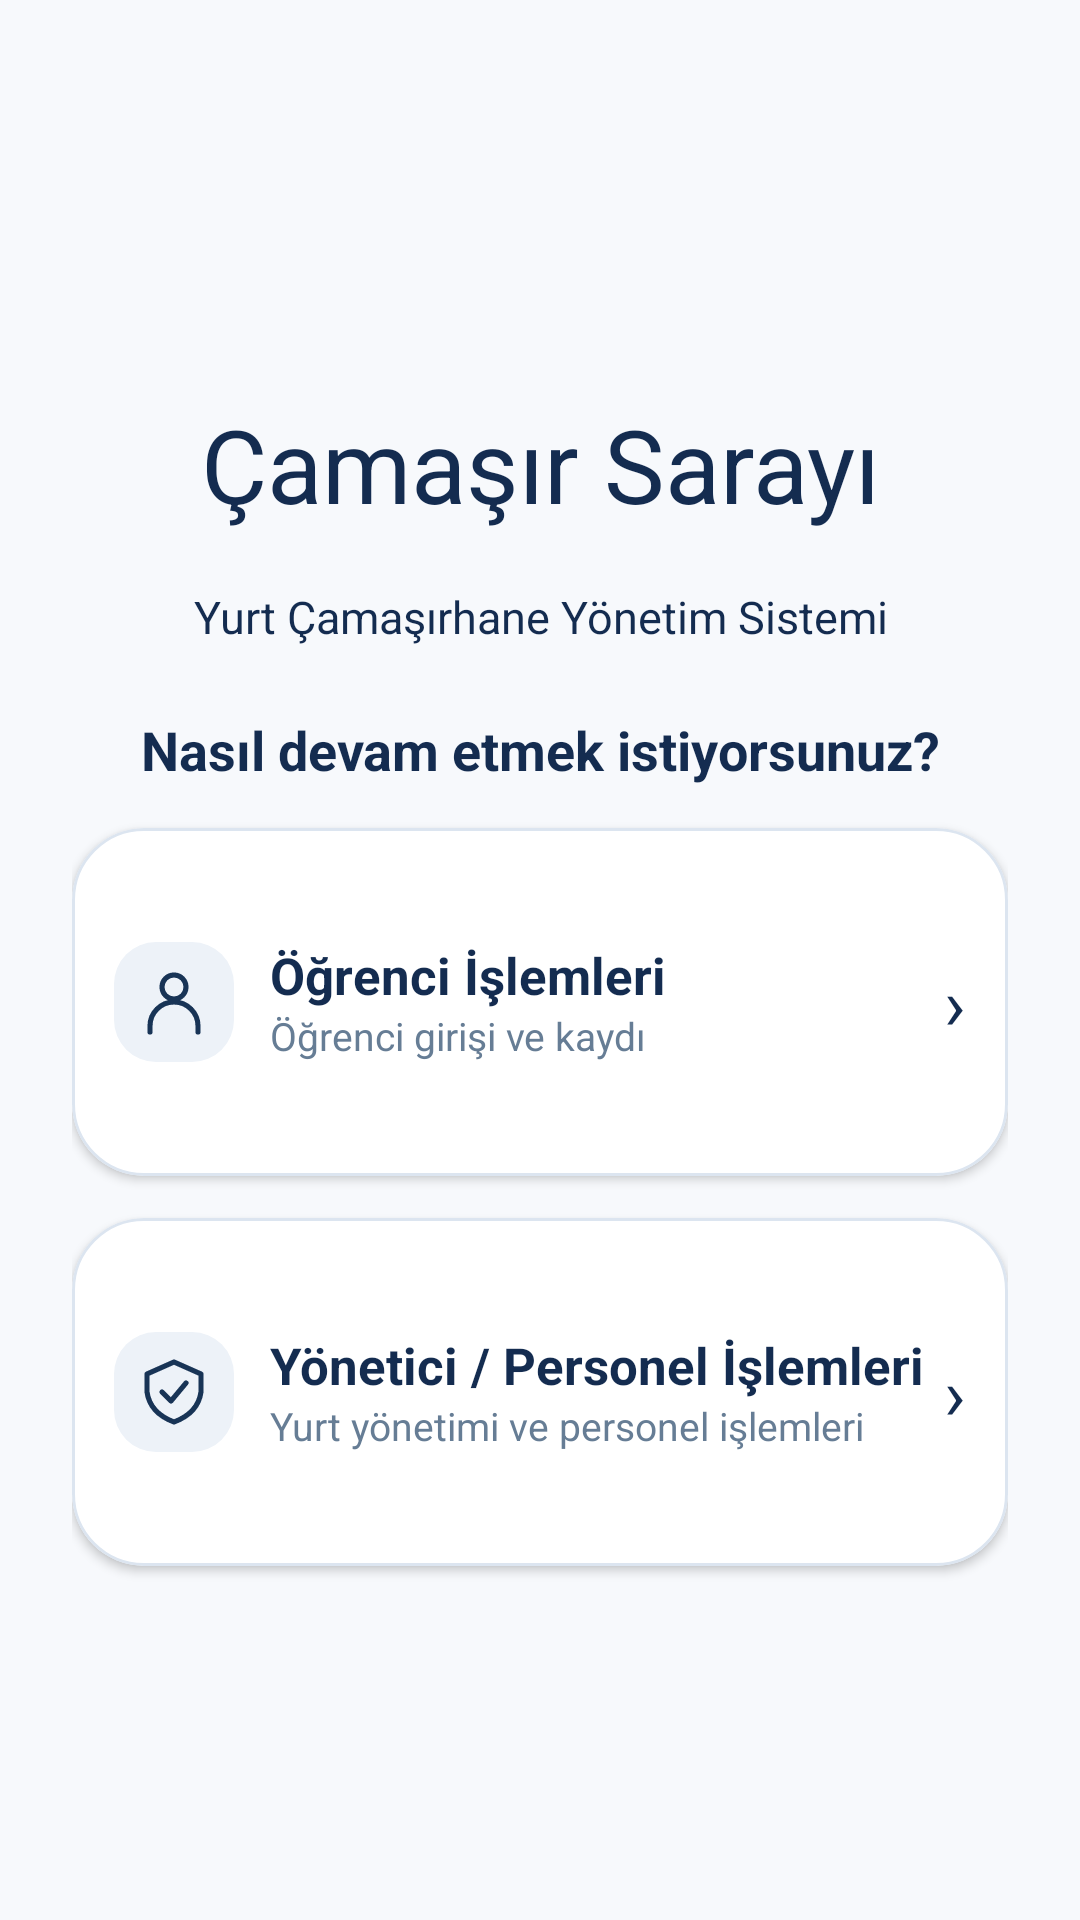

Write the Android layout XML for this screen, with the resource values it uses.
<!-- AndroidManifest.xml: application theme Theme.Camasir -->
<!-- res/layout/screen_welcome.xml -->
<ScrollView xmlns:android="http://schemas.android.com/apk/res/android" xmlns:app="http://schemas.android.com/apk/res-auto"
        android:layout_width="match_parent" android:layout_height="match_parent" android:fillViewport="true">
        <LinearLayout android:layout_width="match_parent" android:layout_height="wrap_content"
            android:orientation="vertical" android:padding="24dp" android:focusableInTouchMode="true" android:gravity="center_vertical">
            <TextView android:layout_width="match_parent" android:layout_height="wrap_content" android:layout_marginTop="14dp" android:gravity="center" android:text="Çamaşır Sarayı" android:textColor="@color/ink" android:textSize="34sp" /><TextView android:layout_width="match_parent" android:layout_height="wrap_content" android:layout_marginTop="18dp" android:gravity="center" android:text="Yurt Çamaşırhane Yönetim Sistemi" android:textColor="@color/ink" android:textSize="15sp" /><TextView android:layout_width="match_parent" android:layout_height="wrap_content" android:layout_marginTop="22dp" android:gravity="center" android:text="Nasıl devam etmek istiyorsunuz?" android:textColor="@color/ink" android:textSize="18sp" android:textStyle="bold" /><com.google.android.material.card.MaterialCardView android:id="@+id/student_login" android:layout_width="match_parent" android:layout_height="wrap_content" android:layout_marginTop="14dp" android:clickable="true" android:focusable="true" app:cardBackgroundColor="@color/card" app:cardCornerRadius="24dp" app:cardElevation="2dp" app:strokeColor="@color/line" app:strokeWidth="1dp">
        <LinearLayout android:layout_width="match_parent" android:layout_height="wrap_content" android:minHeight="116dp" android:gravity="center_vertical" android:padding="14dp">
            <ImageView android:layout_width="40dp" android:layout_height="40dp" android:padding="8dp" android:background="@drawable/icon_tile" android:src="@drawable/ic_profile" android:importantForAccessibility="no" />
            <LinearLayout android:layout_width="0dp" android:layout_height="wrap_content" android:layout_weight="1" android:layout_marginStart="12dp" android:orientation="vertical">
                <TextView android:layout_width="match_parent" android:layout_height="wrap_content" android:text="Öğrenci İşlemleri" android:textColor="@color/ink" android:textSize="17sp" android:textStyle="bold" />
                <TextView android:layout_width="match_parent" android:layout_height="wrap_content" android:text="Öğrenci girişi ve kaydı" android:textColor="@color/muted" android:textSize="13sp" />
            </LinearLayout>
            <TextView android:layout_width="wrap_content" android:layout_height="wrap_content" android:text="›" android:textColor="@color/ink" android:textSize="24sp" android:importantForAccessibility="no" />
        </LinearLayout>
    </com.google.android.material.card.MaterialCardView><com.google.android.material.card.MaterialCardView android:id="@+id/admin_login" android:layout_width="match_parent" android:layout_height="wrap_content" android:layout_marginTop="14dp" android:clickable="true" android:focusable="true" app:cardBackgroundColor="@color/card" app:cardCornerRadius="24dp" app:cardElevation="2dp" app:strokeColor="@color/line" app:strokeWidth="1dp">
        <LinearLayout android:layout_width="match_parent" android:layout_height="wrap_content" android:minHeight="116dp" android:gravity="center_vertical" android:padding="14dp">
            <ImageView android:layout_width="40dp" android:layout_height="40dp" android:padding="8dp" android:background="@drawable/icon_tile" android:src="@drawable/ic_shield" android:importantForAccessibility="no" />
            <LinearLayout android:layout_width="0dp" android:layout_height="wrap_content" android:layout_weight="1" android:layout_marginStart="12dp" android:orientation="vertical">
                <TextView android:layout_width="match_parent" android:layout_height="wrap_content" android:text="Yönetici / Personel İşlemleri" android:textColor="@color/ink" android:textSize="17sp" android:textStyle="bold" />
                <TextView android:layout_width="match_parent" android:layout_height="wrap_content" android:text="Yurt yönetimi ve personel işlemleri" android:textColor="@color/muted" android:textSize="13sp" />
            </LinearLayout>
            <TextView android:layout_width="wrap_content" android:layout_height="wrap_content" android:text="›" android:textColor="@color/ink" android:textSize="24sp" android:importantForAccessibility="no" />
        </LinearLayout>
    </com.google.android.material.card.MaterialCardView>
        </LinearLayout>
    </ScrollView>
<!-- resources referenced by this layout -->
<resources>
  <color name="card">#FFFFFF</color>
  <color name="ink">#142C50</color>
  <color name="line">#DCE5F0</color>
  <color name="muted">#667D95</color>
  <!-- drawable ic_profile (drawable) -->
  <vector xmlns:android="http://schemas.android.com/apk/res/android" android:width="24dp" android:height="24dp" android:viewportWidth="24" android:viewportHeight="24"><path android:strokeColor="@color/nav_active" android:strokeWidth="1.7" android:strokeLineJoin="round" android:strokeLineCap="round" android:pathData="M12,11 A4,4 0,1 1,12 3 A4,4 0,1 1,12 11 M4,22 V20 A8,8 0,0 1,20 20 V22"/></vector>
  <!-- drawable ic_shield (drawable) -->
  <vector xmlns:android="http://schemas.android.com/apk/res/android" android:width="24dp" android:height="24dp" android:viewportWidth="24" android:viewportHeight="24"><path android:strokeColor="@color/nav_active" android:strokeWidth="1.7" android:strokeLineJoin="round" android:strokeLineCap="round" android:pathData="M12,2 L21,6 V12 Q20,19 12,22 Q4,19 3,12 V6 Z M8,12 L11,15 16,9"/></vector>
  <!-- drawable icon_tile (drawable) -->
  <shape xmlns:android="http://schemas.android.com/apk/res/android">
      <corners android:radius="14dp" />
      <solid android:color="@color/nav_indicator" />
  </shape>
  <style name="Theme.Camasir" parent="Theme.Camasir.Base" />
  <color name="nav_active">#183456</color>
  <color name="nav_indicator">#EDF2F8</color>
  <style name="Theme.Camasir.Base" parent="Theme.Material3.DayNight.NoActionBar">
          <item name="colorPrimary">@color/nav_active</item>
          <item name="colorSecondary">@color/muted</item>
          <item name="android:windowBackground">@color/page</item>
  
          <item name="android:statusBarColor">@android:color/transparent</item>
          <item name="android:navigationBarColor">@android:color/transparent</item>
      </style>
  <color name="page">#F7F9FC</color>
</resources>
